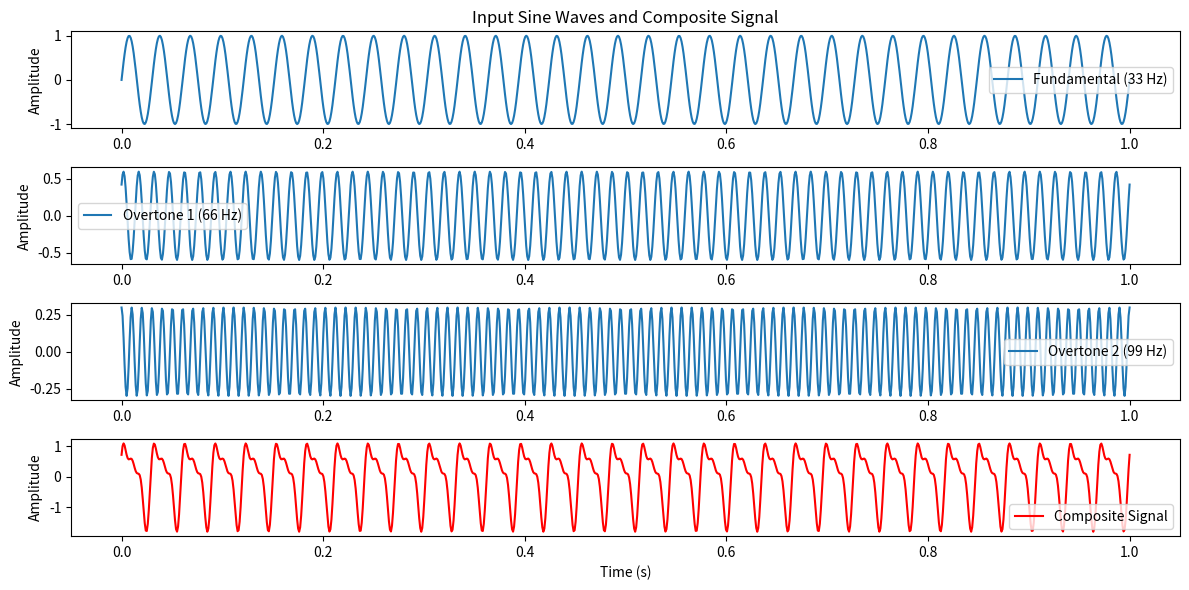

This figure's Python source:
import numpy as np
import matplotlib.pyplot as plt

# Parameters for the input waves
fundamental_freq = 33  # Fundamental frequency in Hz (e.g., A4)
overtone_freqs = [fundamental_freq * 2, fundamental_freq * 3]  # Frequencies of overtones
sampling_rate = 1000  # Sampling rate in samples per second (typical for audio)
duration = 1.0  # Duration of the signal in seconds

# Generate time values
t = np.linspace(0, duration, int(sampling_rate * duration))

# Generate input sine waves
fundamental_amplitude = 1.0
fundamental_phase = 0.0
fundamental_wave = fundamental_amplitude * np.sin(2 * np.pi * fundamental_freq * t + fundamental_phase)

overtone_amplitudes = [0.6, 0.3]  # Vary the amplitudes as needed
overtone_phases = [np.pi / 4, np.pi / 2]  # Vary the phases as needed
overtone_waves = []

for i, overtone_freq in enumerate(overtone_freqs):
    overtone_amplitude = overtone_amplitudes[i]
    overtone_phase = overtone_phases[i]
    overtone_wave = overtone_amplitude * np.sin(2 * np.pi * overtone_freq * t + overtone_phase)
    overtone_waves.append(overtone_wave)

# Combine all waves into the composite signal
composite_signal = fundamental_wave + sum(overtone_waves)

# Plot the individual waves and the composite signal
plt.figure(figsize=(12, 6))

# Plot the fundamental wave
plt.subplot(4, 1, 1)
plt.plot(t, fundamental_wave, label=f'Fundamental ({fundamental_freq} Hz)')
plt.ylabel('Amplitude')
plt.title('Input Sine Waves and Composite Signal')
plt.legend()

# Plot the overtone waves
for i, overtone_wave in enumerate(overtone_waves):
    plt.subplot(4, 1, i + 2)
    plt.plot(t, overtone_wave, label=f'Overtone {i + 1} ({overtone_freqs[i]} Hz)')
    plt.ylabel('Amplitude')
    plt.legend()

# Plot the composite signal
plt.subplot(4, 1, 4)
plt.plot(t, composite_signal, color='red', label='Composite Signal')
plt.xlabel('Time (s)')
plt.ylabel('Amplitude')
plt.legend()

plt.tight_layout()
plt.show()

# Report the input frequencies and phases
print(f'Input Frequencies: Fundamental = {fundamental_freq} Hz, Overtones = {overtone_freqs} Hz')
print(f'Input Phases: Fundamental = {fundamental_phase} radians, Overtones = {overtone_phases} radians')
